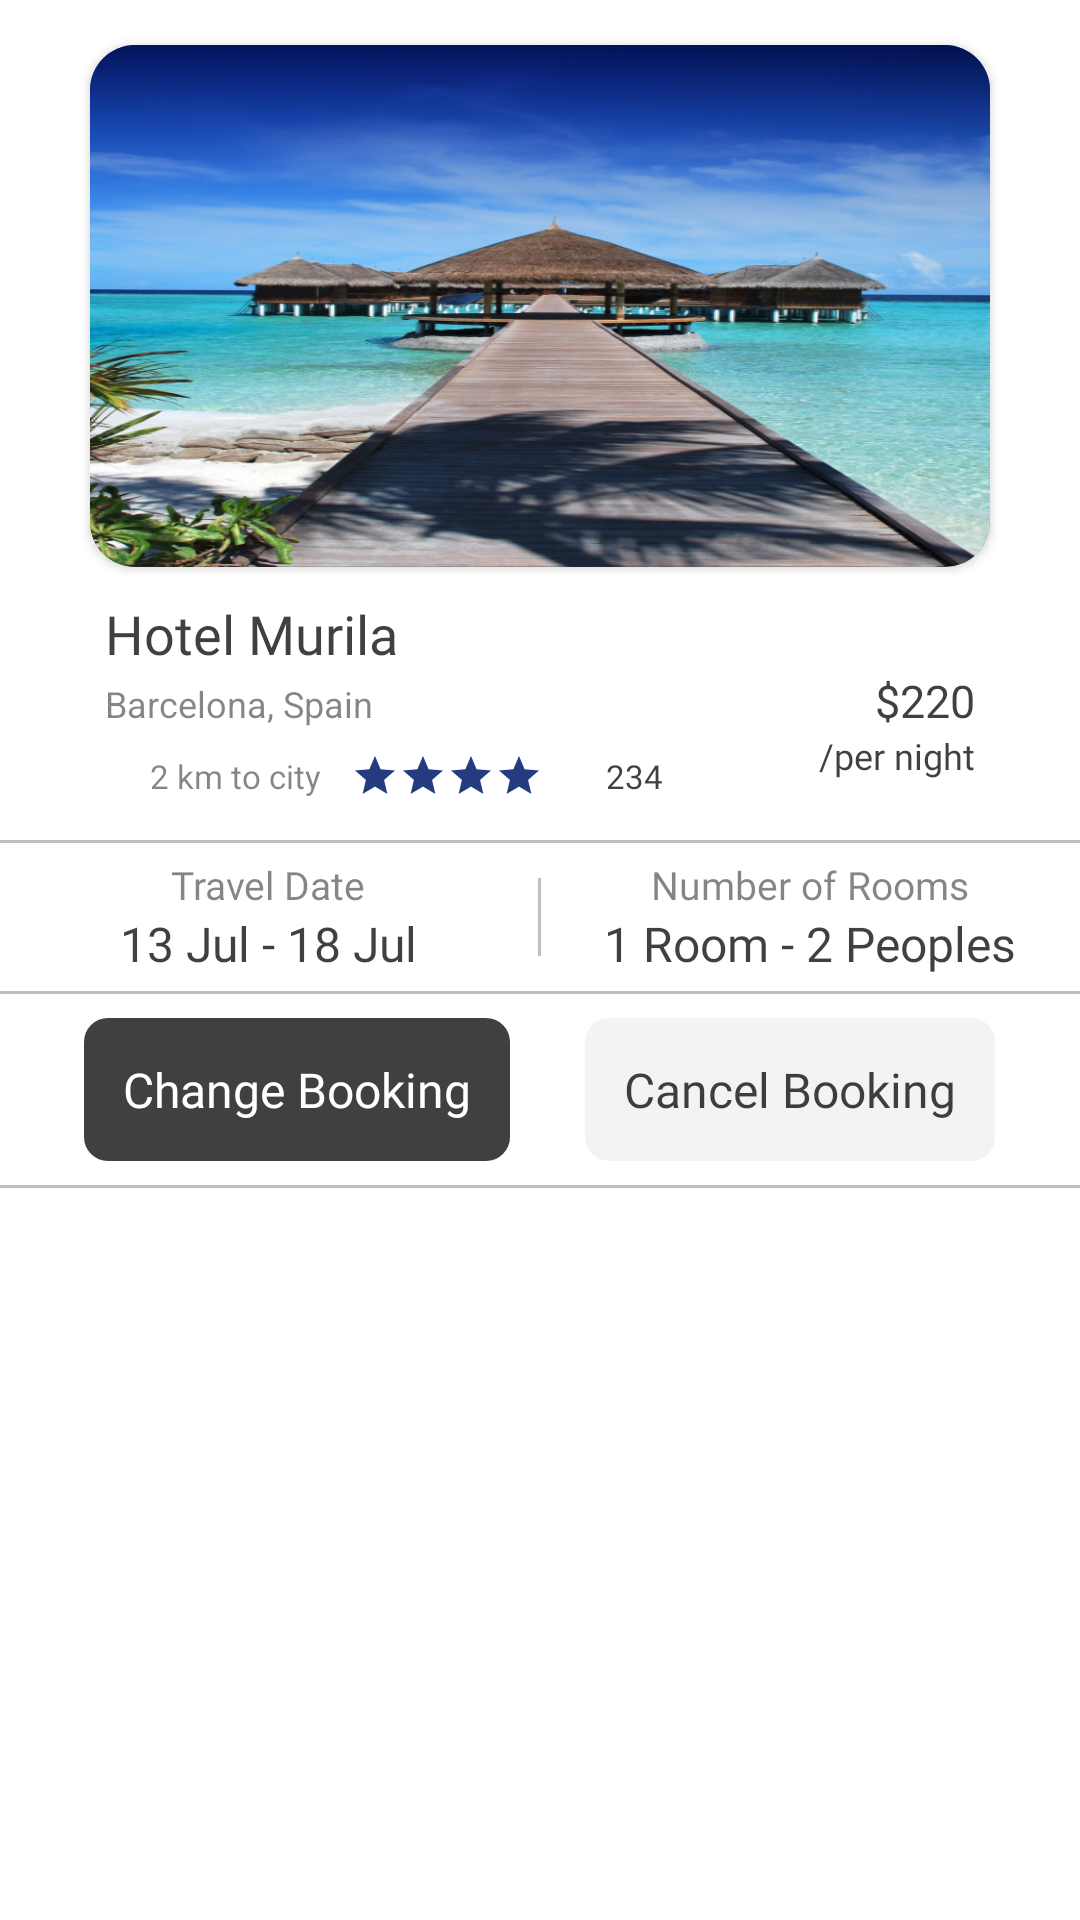

Here is an Android app screen rendered from its layout file. Give the layout XML and the strings, colors and styles it references.
<!-- AndroidManifest.xml: application theme Theme.Hotel -->
<!-- res/layout/rv_upcomingbookings_list_items.xml -->
<?xml version="1.0" encoding="utf-8"?>
<LinearLayout xmlns:android="http://schemas.android.com/apk/res/android"
    xmlns:app="http://schemas.android.com/apk/res-auto"
    android:layout_width="match_parent"
    android:layout_height="wrap_content"
    android:background="@color/white"
    android:orientation="vertical">

    <androidx.cardview.widget.CardView
        android:layout_width="match_parent"
        android:layout_height="174dp"
        android:layout_marginLeft="30dp"
        android:layout_marginTop="15dp"
        android:layout_marginRight="30dp"
        app:cardCornerRadius="15dp">

        <ImageView
            android:id="@+id/img_hotel"
            android:layout_width="match_parent"
            android:layout_height="match_parent"
            android:scaleType="fitXY"
            android:src="@drawable/img20" />
    </androidx.cardview.widget.CardView>

    <TextView
        android:id="@+id/tv_hotelName"
        android:layout_width="match_parent"
        android:layout_height="wrap_content"
        android:layout_marginLeft="35dp"
        android:layout_marginTop="10dp"
        android:fontFamily="@font/sf_pro_display"
        android:text="Hotel Murila"
        android:textColor="@color/black75"
        android:textSize="18sp" />

    <LinearLayout
        android:layout_width="match_parent"
        android:layout_height="wrap_content"
        android:layout_marginLeft="35dp"
        android:layout_marginRight="35dp"
        android:orientation="horizontal"
        android:weightSum="1">

        <TextView
            android:id="@+id/tv_placeName"
            android:layout_width="0dp"
            android:layout_height="wrap_content"
            android:layout_weight="1"
            android:text="Barcelona, Spain"
            android:textColor="@color/black48"
            android:textSize="12sp" />

        <TextView
            android:layout_width="wrap_content"
            android:layout_height="wrap_content"
            android:text="$"
            android:textColor="@color/black75"
            android:textSize="15sp" />

        <TextView
            android:id="@+id/tv_price"
            android:layout_width="wrap_content"
            android:layout_height="wrap_content"
            android:text="220"
            android:textColor="@color/black75"
            android:textSize="15sp" />
    </LinearLayout>

    <LinearLayout
        android:layout_width="match_parent"
        android:layout_height="wrap_content"
        android:layout_marginLeft="35dp"
        android:layout_marginRight="35dp"
        android:layout_marginBottom="10dp"
        android:gravity="center_vertical"
        android:orientation="horizontal"
        android:weightSum="1">

        <ImageView
            android:layout_width="12dp"
            android:layout_height="13dp"
            android:layout_marginTop="3dp"
            android:src="@drawable/location_img"
            app:tint="@color/black" />

        <TextView
            android:id="@+id/tv_location"
            android:layout_width="wrap_content"
            android:layout_height="wrap_content"
            android:layout_marginLeft="3sp"
            android:layout_marginTop="3dp"
            android:text="2 km to city"
            android:textColor="@color/black48"
            android:textSize="11sp" />

        <RatingBar
            android:id="@+id/ratingBar"
            style="@style/customRatingBar"
            android:layout_width="wrap_content"
            android:layout_height="wrap_content"
            android:layout_marginLeft="10dp"
            android:layout_marginTop="3dp"
            android:numStars="5"
            android:progressTint="#253B80"
            android:rating="4" />

        <TextView
            android:id="@+id/tv_totalReviews"
            android:layout_width="wrap_content"
            android:layout_height="wrap_content"
            android:layout_marginLeft="5dp"
            android:layout_marginTop="3dp"
            android:fontFamily="@font/sf_pro_display"
            android:text="234"
            android:textColor="@color/black75"
            android:textSize="11sp" />

        <TextView
            android:layout_width="0dp"
            android:layout_height="wrap_content"
            android:layout_weight="1"
            android:fontFamily="@font/sf_pro_display"
            android:gravity="right"
            android:paddingBottom="8dp"
            android:text="/per night"
            android:textColor="@color/black75"
            android:textSize="12sp" />
    </LinearLayout>

    <View
        android:layout_width="match_parent"
        android:layout_height="1dp"
        android:layout_marginTop="2dp"
        android:background="@color/black25" />

    <LinearLayout
        android:layout_width="match_parent"
        android:layout_height="wrap_content"
        android:orientation="horizontal"
        android:weightSum="1">

        <LinearLayout
            android:layout_width="0dp"
            android:layout_height="wrap_content"
            android:layout_weight="0.5"
            android:gravity="center_horizontal"
            android:orientation="vertical">

            <TextView
                android:layout_width="wrap_content"
                android:layout_height="wrap_content"
                android:layout_marginTop="5dp"
                android:fontFamily="@font/sf_pro_display"
                android:text="Travel Date"
                android:textColor="@color/black48"
                android:textSize="13sp" />

            <LinearLayout
                android:layout_width="wrap_content"
                android:layout_height="wrap_content"
                android:layout_marginBottom="5dp"
                android:gravity="center"
                android:orientation="horizontal">

                <TextView
                    android:id="@+id/tv_checkInDate"
                    android:layout_width="wrap_content"
                    android:layout_height="wrap_content"
                    android:fontFamily="@font/sf_pro_display"
                    android:text="13 Jul"
                    android:textColor="@color/black75"
                    android:textSize="16sp" />

                <TextView
                    android:layout_width="wrap_content"
                    android:layout_height="wrap_content"
                    android:fontFamily="@font/sf_pro_display"
                    android:text=" - "
                    android:textColor="@color/black75"
                    android:textSize="16sp" />

                <TextView
                    android:id="@+id/tv_checkOutDate"
                    android:layout_width="wrap_content"
                    android:layout_height="wrap_content"
                    android:fontFamily="@font/sf_pro_display"
                    android:text="18 Jul"
                    android:textColor="@color/black75"
                    android:textSize="16sp" />
            </LinearLayout>
        </LinearLayout>

        <View
            android:layout_width="1dp"
            android:layout_height="26dp"
            android:layout_gravity="center_vertical"
            android:background="@color/black25" />

        <LinearLayout
            android:layout_width="0dp"
            android:layout_height="wrap_content"
            android:layout_weight="0.5"
            android:gravity="center_horizontal"
            android:orientation="vertical">

            <TextView
                android:layout_width="wrap_content"
                android:layout_height="wrap_content"
                android:layout_marginTop="5dp"
                android:fontFamily="@font/sf_pro_display"
                android:text="Number of Rooms"
                android:textColor="@color/black48"
                android:textSize="13sp" />

            <LinearLayout
                android:layout_width="wrap_content"
                android:layout_height="wrap_content"
                android:layout_marginBottom="5dp"
                android:gravity="center"
                android:orientation="horizontal">

                <TextView
                    android:id="@+id/tv_noOfRooms"
                    android:layout_width="wrap_content"
                    android:layout_height="wrap_content"
                    android:fontFamily="@font/sf_pro_display"
                    android:text="1"
                    android:textColor="@color/black75"
                    android:textSize="16sp" />

                <TextView
                    android:id="@+id/tv_rooms"
                    android:layout_width="wrap_content"
                    android:layout_height="wrap_content"
                    android:fontFamily="@font/sf_pro_display"
                    android:text=" Room"
                    android:textColor="@color/black75"
                    android:textSize="16sp" />

                <TextView
                    android:layout_width="wrap_content"
                    android:layout_height="wrap_content"
                    android:fontFamily="@font/sf_pro_display"
                    android:text=" - "
                    android:textColor="@color/black75"
                    android:textSize="16sp" />

                <TextView
                    android:id="@+id/tv_noOfPeoples"
                    android:layout_width="wrap_content"
                    android:layout_height="wrap_content"
                    android:fontFamily="@font/sf_pro_display"
                    android:text="2"
                    android:textColor="@color/black75"
                    android:textSize="16sp" />

                <TextView
                    android:id="@+id/tv_peoples"
                    android:layout_width="wrap_content"
                    android:layout_height="wrap_content"
                    android:fontFamily="@font/sf_pro_display"
                    android:text=" Peoples"
                    android:textColor="@color/black75"
                    android:textSize="16sp" />
            </LinearLayout>
        </LinearLayout>
    </LinearLayout>

    <View
        android:layout_width="match_parent"
        android:layout_height="1dp"
        android:background="@color/black25" />

    <LinearLayout
        android:layout_width="match_parent"
        android:layout_height="wrap_content"
        android:gravity="center"
        android:orientation="horizontal">

        <TextView
            android:id="@+id/tv_changeBooking"
            android:layout_width="wrap_content"
            android:layout_height="wrap_content"
            android:layout_marginTop="8dp"
            android:layout_marginBottom="8dp"
            android:background="@drawable/solid_black75_r8"
            android:fontFamily="@font/sf_pro_display"
            android:padding="13dp"
            android:text="Change Booking"
            android:textAllCaps="false"
            android:textColor="@color/white"
            android:textSize="16sp" />

        <TextView
            android:id="@+id/tv_cancelBooking"
            android:layout_width="wrap_content"
            android:layout_height="wrap_content"
            android:layout_marginLeft="25dp"
            android:layout_marginTop="8dp"
            android:layout_marginBottom="8dp"
            android:background="@drawable/solid_black75_r8"
            android:backgroundTint="@color/light_gray43"
            android:fontFamily="@font/sf_pro_display"
            android:padding="13dp"
            android:text="Cancel Booking"
            android:textAllCaps="false"
            android:textColor="@color/black75"
            android:textSize="16sp" />
    </LinearLayout>

    <View
        android:layout_width="match_parent"
        android:layout_height="1dp"
        android:background="@color/black25" />

</LinearLayout>
<!-- resources referenced by this layout -->
<resources>
  <color name="black">#FF000000</color>
  <color name="black25">#40000000</color>
  <color name="black48">#7A000000</color>
  <color name="black75">#BF000000</color>
  <color name="light_gray43">#6ED9D9D9</color>
  <color name="white">#FFFFFFFF</color>
  <!-- drawable img20: png bitmap (drawable, 482844 bytes) -->
  <!-- drawable solid_black75_r8 (drawable) -->
  <?xml version="1.0" encoding="utf-8"?>
  <shape xmlns:android="http://schemas.android.com/apk/res/android">
  
      <solid android:color="@color/black75" />
      <corners android:radius="8dp" />
  </shape>
  <style name="customRatingBar" parent="android:style/Widget.Material.RatingBar.Small">
          <item name="android:height">5dp</item>
          <item name="colorControlNormal">@color/light_gray</item>
          <item name="colorControlActivated">@color/yellow</item>
      </style>
  <style name="Theme.Hotel" parent="Theme.Design.NoActionBar">
          
          <item name="colorPrimary">@color/black</item>
          <item name="colorPrimaryVariant">@color/black</item>
          <item name="colorOnPrimary">@color/white</item>
          
          <item name="colorSecondary">@color/black</item>
          <item name="colorSecondaryVariant">@color/black</item>
          <item name="colorOnSecondary">@color/black</item>
          <item name="colorAccent">@color/white</item>
          
          <item name="android:statusBarColor" tools:targetApi="l">?attr/colorPrimaryVariant</item>
          <item name="android:autofilledHighlight" tools:targetApi="o">@android:color/transparent</item>
          
      </style>
  <color name="light_gray">#979797</color>
  <color name="yellow">#FFA132</color>
</resources>
